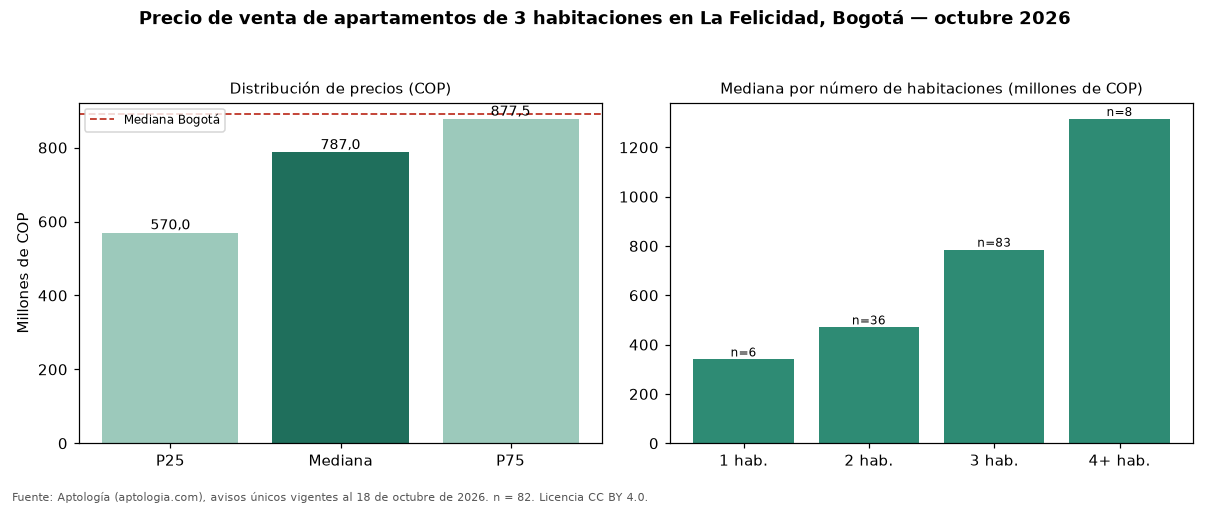

Data behind this chart, as committed beside it:
seccion, metrica, valor_cop, n
precio, p25, 570000000, 82
precio, mediana, 787000000, 82
precio, p75, 877500000, 82
cop_por_m2, p25, 7531457, 82
cop_por_m2, mediana, 8411535, 82
cop_por_m2, p75, 8965313, 82
area, area_mediana_m2, 89.5, 82
habitaciones, 1, 340000000, 6
habitaciones, 2, 470000000, 36
habitaciones, 3, 785000000, 83
habitaciones, 4+, 1315000000, 8
administracion, mediana, 450000, 58
estrato, moda, 4, 
parqueadero, porcentaje_con_parqueadero, 91.5, 82
ciudad, mediana_ciudad, 890000000, 17364
ciudad, mediana_cop_por_m2_ciudad, 7000000, 17364
